Run: headless pygame with SDL's dummy video driver; simulated clock (each Clock.tick advances the game by its frame time, no real sleeping); random seed 0; keys injected as events and as key.get_pressed() state; no mouse input.
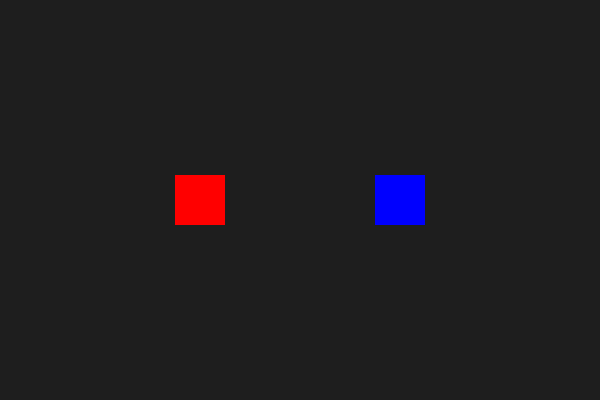
Frame 1 of 4 · flips 1–60 · no input
Frame 2 of 4 · flips 61–180 · tapped SPACE, RETURN · held RIGHT (→), D · screen unchanged from frame 1, image omitted
Frame 3 of 4 · flips 181–300 · held DOWN (↓), S · screen unchanged from frame 2, image omitted
Frame 4 of 4 · flips 301–420 · held LEFT (←), A, UP (↑), W · screen unchanged from frame 3, image omitted

The pygame program that drew these frames:

import pygame
import random

# Initialize Pygame
pygame.init()

# Screen setup
screen = pygame.display.set_mode((600, 400))
pygame.display.set_caption("Two Sprites with Custom Color Change")

# Custom event for changing color
CHANGE_COLOR_EVENT = pygame.USEREVENT + 1

# Sprite Class
class ColorSprite(pygame.sprite.Sprite):
    def __init__(self, x, y, color):
        super().__init__()
        self.image = pygame.Surface((50, 50))
        self.color = color
        self.image.fill(self.color)
        self.rect = self.image.get_rect(center=(x, y))

    def change_color(self):
        # Change to a random color
        self.color = (
            random.randint(0, 255),
            random.randint(0, 255),
            random.randint(0, 255)
        )
        self.image.fill(self.color)

# Create two sprites
sprite1 = ColorSprite(200, 200, (255, 0, 0))  # Red
sprite2 = ColorSprite(400, 200, (0, 0, 255))  # Blue

# Sprite Group
sprites = pygame.sprite.Group(sprite1, sprite2)

# Game Loop
running = True
while running:
    for event in pygame.event.get():
        if event.type == pygame.QUIT:
            running = False

        # Trigger custom event when SPACE is pressed
        if event.type == pygame.KEYDOWN and event.key == pygame.K_SPACE:
            pygame.event.post(pygame.event.Event(CHANGE_COLOR_EVENT))

        # Handle custom event
        if event.type == CHANGE_COLOR_EVENT:
            for sprite in sprites:
                sprite.change_color()

    # Clear screen
    screen.fill((30, 30, 30))
    # Draw sprites
    sprites.draw(screen)
    pygame.display.flip()

# Quit Pygame
pygame.quit()
